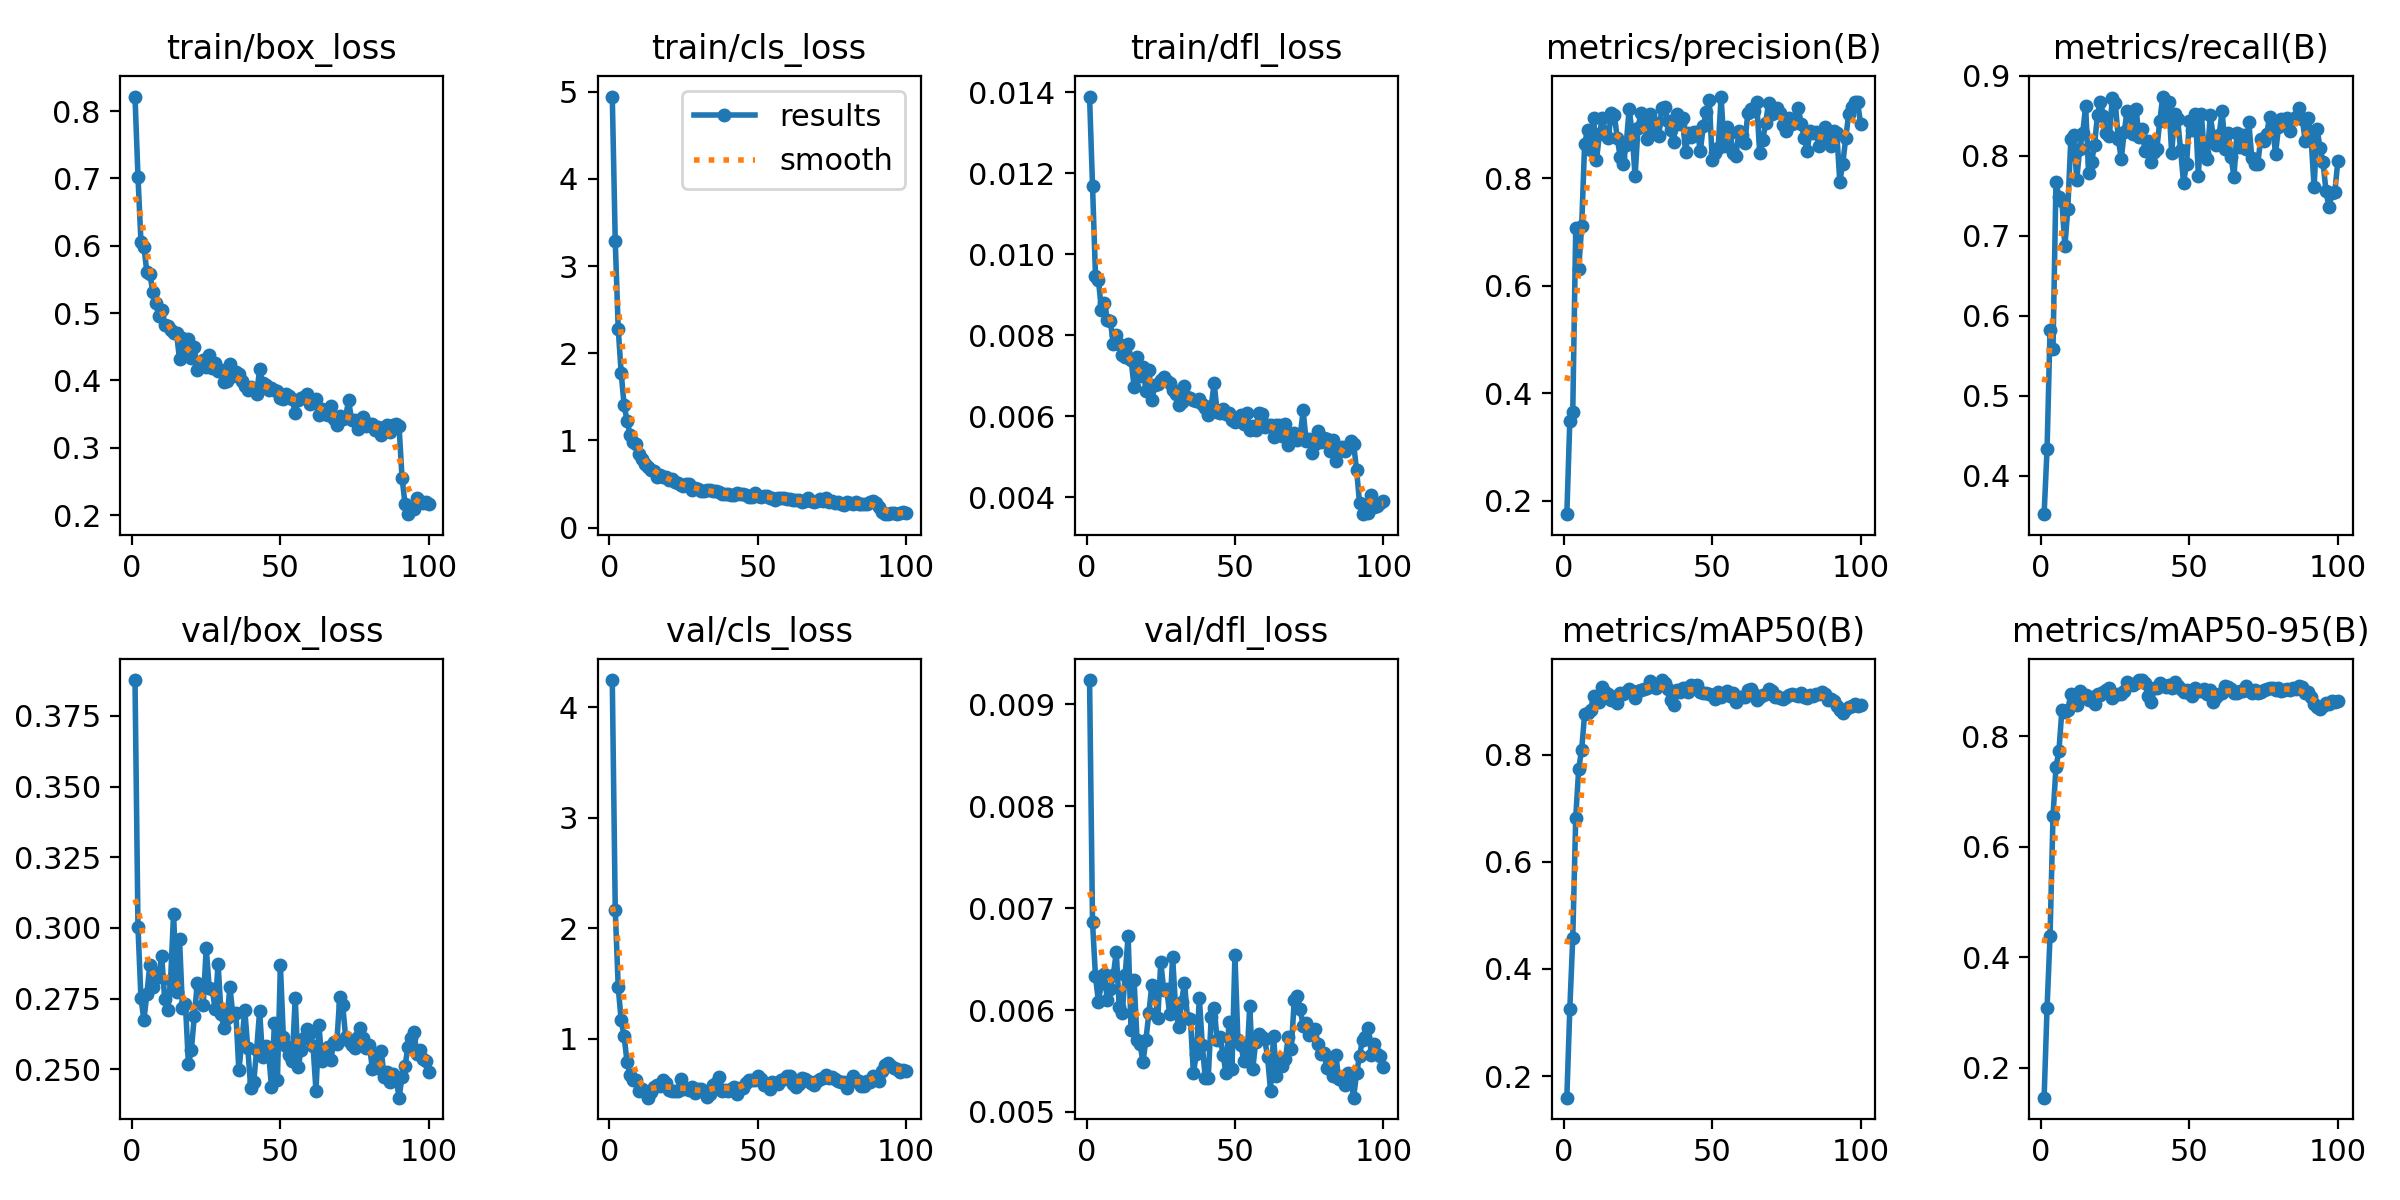

Source data for this figure (header and first rows):
epoch, time, train/box_loss, train/cls_loss, train/dfl_loss, metrics/precision(B), metrics/recall(B), metrics/mAP50(B), metrics/mAP50-95(B), val/box_loss, val/cls_loss, val/dfl_loss, lr/pg0, lr/pg1, lr/pg2, lr/pg3, lr/pg4, lr/pg5, lr/pg6, lr/pg7
1, 28.18, 0.8215, 4.944, 0.01389, 0.1746, 0.3518, 0.1597, 0.1454, 0.3877, 4.246, 0.00924, 0.001372, 0.0004573, 0.001372, 0.0004573, 0.001372, 0.0004573, 0.001372, 0.0004573
2, 41.25, 0.7025, 3.284, 0.01169, 0.3472, 0.4334, 0.3249, 0.3087, 0.3004, 2.169, 0.00686, 0.002759, 0.0009197, 0.002759, 0.0009197, 0.002759, 0.0009197, 0.002759, 0.0009197
3, 53.34, 0.6063, 2.283, 0.00946, 0.3644, 0.5821, 0.4576, 0.4383, 0.2752, 1.467, 0.00633, 0.004118, 0.001373, 0.004118, 0.001373, 0.004118, 0.001373, 0.004118, 0.001373
4, 65.4, 0.5983, 1.773, 0.00936, 0.7069, 0.5586, 0.6825, 0.6559, 0.2673, 1.165, 0.00608, 0.00416, 0.001387, 0.00416, 0.001387, 0.00416, 0.001387, 0.00416, 0.001387
5, 77.22, 0.5611, 1.401, 0.00861, 0.631, 0.7672, 0.7735, 0.7442, 0.2767, 1.02, 0.00627, 0.004117, 0.001372, 0.004117, 0.001372, 0.004117, 0.001372, 0.004117, 0.001372
6, 89.09, 0.5583, 1.224, 0.0088, 0.7105, 0.748, 0.8093, 0.7742, 0.2868, 0.7853, 0.00635, 0.004075, 0.001358, 0.004075, 0.001358, 0.004075, 0.001358, 0.004075, 0.001358
7, 100.6, 0.5318, 1.064, 0.00838, 0.8647, 0.7439, 0.8758, 0.8479, 0.2789, 0.6688, 0.0061, 0.004032, 0.001344, 0.004032, 0.001344, 0.004032, 0.001344, 0.004032, 0.001344
8, 112.5, 0.5147, 0.98, 0.00835, 0.8897, 0.6865, 0.8767, 0.844, 0.2841, 0.6219, 0.00621, 0.00399, 0.00133, 0.00399, 0.00133, 0.00399, 0.00133, 0.00399, 0.00133
9, 124.3, 0.4958, 0.9574, 0.00779, 0.8517, 0.734, 0.8831, 0.848, 0.2825, 0.6305, 0.00634, 0.003947, 0.001316, 0.003947, 0.001316, 0.003947, 0.001316, 0.003947, 0.001316
10, 136.8, 0.5052, 0.8474, 0.008, 0.9129, 0.8205, 0.9094, 0.8775, 0.2901, 0.5282, 0.00657, 0.003905, 0.001302, 0.003905, 0.001302, 0.003905, 0.001302, 0.003905, 0.001302
11, 149.5, 0.4829, 0.788, 0.00778, 0.8342, 0.8261, 0.9059, 0.8697, 0.2747, 0.5469, 0.00603, 0.003863, 0.001288, 0.003863, 0.001288, 0.003863, 0.001288, 0.003863, 0.001288
12, 161.8, 0.4809, 0.7235, 0.00752, 0.8826, 0.7702, 0.898, 0.8568, 0.2708, 0.5203, 0.00597, 0.00382, 0.001273, 0.00382, 0.001273, 0.00382, 0.001273, 0.00382, 0.001273
13, 174.1, 0.4749, 0.6905, 0.00747, 0.913, 0.8089, 0.9255, 0.8823, 0.2817, 0.4664, 0.00634, 0.003778, 0.001259, 0.003778, 0.001259, 0.003778, 0.001259, 0.003778, 0.001259
14, 186.5, 0.4708, 0.6634, 0.00779, 0.8842, 0.8279, 0.9167, 0.8755, 0.3051, 0.5205, 0.00673, 0.003735, 0.001245, 0.003735, 0.001245, 0.003735, 0.001245, 0.003735, 0.001245
15, 198.2, 0.4707, 0.6468, 0.00739, 0.8758, 0.8621, 0.9122, 0.875, 0.2774, 0.5601, 0.0058, 0.003693, 0.001231, 0.003693, 0.001231, 0.003693, 0.001231, 0.003693, 0.001231
16, 210.1, 0.4312, 0.5856, 0.00673, 0.9223, 0.7778, 0.9011, 0.8663, 0.2962, 0.5825, 0.0063, 0.00365, 0.001217, 0.00365, 0.001217, 0.00365, 0.001217, 0.00365, 0.001217
17, 222.5, 0.4628, 0.6082, 0.00747, 0.9182, 0.7922, 0.9075, 0.8709, 0.2716, 0.5715, 0.00571, 0.003608, 0.001203, 0.003608, 0.001203, 0.003608, 0.001203, 0.003608, 0.001203
18, 234.1, 0.4412, 0.5855, 0.007, 0.8746, 0.8139, 0.8967, 0.8589, 0.273, 0.6284, 0.00567, 0.003566, 0.001189, 0.003566, 0.001189, 0.003566, 0.001189, 0.003566, 0.001189
19, 246, 0.4614, 0.5794, 0.00721, 0.8394, 0.8511, 0.9153, 0.8779, 0.2518, 0.6021, 0.00549, 0.003523, 0.001174, 0.003523, 0.001174, 0.003523, 0.001174, 0.003523, 0.001174
20, 258.7, 0.4337, 0.5423, 0.00663, 0.8268, 0.8678, 0.9127, 0.8757, 0.2569, 0.5359, 0.00571, 0.003481, 0.00116, 0.003481, 0.00116, 0.003481, 0.00116, 0.003481, 0.00116
21, 270.6, 0.4494, 0.5621, 0.00715, 0.8623, 0.8502, 0.9175, 0.8799, 0.2688, 0.5249, 0.00597, 0.003438, 0.001146, 0.003438, 0.001146, 0.003438, 0.001146, 0.003438, 0.001146
22, 282.3, 0.4154, 0.5172, 0.00639, 0.9284, 0.8284, 0.9224, 0.885, 0.2807, 0.5245, 0.00625, 0.003396, 0.001132, 0.003396, 0.001132, 0.003396, 0.001132, 0.003396, 0.001132
23, 293.9, 0.423, 0.5096, 0.00678, 0.8854, 0.8252, 0.9188, 0.8887, 0.2787, 0.5252, 0.0062, 0.003353, 0.001118, 0.003353, 0.001118, 0.003353, 0.001118, 0.003353, 0.001118
24, 305.8, 0.43, 0.4826, 0.0068, 0.8033, 0.8725, 0.9062, 0.8689, 0.2726, 0.6312, 0.00592, 0.003311, 0.001104, 0.003311, 0.001104, 0.003311, 0.001104, 0.003311, 0.001104
25, 317.3, 0.4206, 0.4723, 0.00689, 0.8941, 0.8655, 0.9192, 0.8755, 0.293, 0.5485, 0.00647, 0.003268, 0.001089, 0.003268, 0.001089, 0.003268, 0.001089, 0.003268, 0.001089
26, 328.8, 0.4382, 0.501, 0.00697, 0.9217, 0.8215, 0.9196, 0.8776, 0.2788, 0.5523, 0.0062, 0.003226, 0.001075, 0.003226, 0.001075, 0.003226, 0.001075, 0.003226, 0.001075
27, 340.6, 0.4192, 0.4952, 0.00688, 0.9049, 0.7957, 0.9216, 0.8773, 0.2784, 0.537, 0.00621, 0.003184, 0.001061, 0.003184, 0.001061, 0.003184, 0.001061, 0.003184, 0.001061
28, 352.3, 0.4253, 0.4364, 0.00683, 0.8727, 0.8299, 0.925, 0.8832, 0.2713, 0.5626, 0.00596, 0.003141, 0.001047, 0.003141, 0.001047, 0.003141, 0.001047, 0.003141, 0.001047
29, 363.9, 0.4139, 0.4595, 0.00664, 0.9196, 0.8565, 0.9364, 0.8978, 0.2873, 0.5049, 0.00652, 0.003099, 0.001033, 0.003099, 0.001033, 0.003099, 0.001033, 0.003099, 0.001033
30, 375.5, 0.416, 0.445, 0.00655, 0.8866, 0.8501, 0.931, 0.8953, 0.2696, 0.5419, 0.00602, 0.003056, 0.001019, 0.003056, 0.001019, 0.003056, 0.001019, 0.003056, 0.001019
31, 387.3, 0.3982, 0.4243, 0.00628, 0.903, 0.8277, 0.925, 0.8925, 0.2644, 0.5411, 0.00583, 0.003014, 0.001005, 0.003014, 0.001005, 0.003014, 0.001005, 0.003014, 0.001005
32, 399.6, 0.3996, 0.4139, 0.00635, 0.8786, 0.8582, 0.9307, 0.8969, 0.2681, 0.5146, 0.00608, 0.002971, 0.0009904, 0.002971, 0.0009904, 0.002971, 0.0009904, 0.002971, 0.0009904
33, 411, 0.4238, 0.4283, 0.00675, 0.9305, 0.8236, 0.9391, 0.9017, 0.2791, 0.4757, 0.00627, 0.002929, 0.0009763, 0.002929, 0.0009763, 0.002929, 0.0009763, 0.002929, 0.0009763
34, 422.7, 0.4062, 0.4265, 0.00648, 0.9334, 0.8338, 0.9336, 0.9022, 0.2691, 0.5009, 0.00592, 0.002886, 0.0009621, 0.002886, 0.0009621, 0.002886, 0.0009621, 0.002886, 0.0009621
35, 434.3, 0.4119, 0.415, 0.00645, 0.9067, 0.8054, 0.9225, 0.8969, 0.27, 0.5821, 0.00591, 0.002844, 0.000948, 0.002844, 0.000948, 0.002844, 0.000948, 0.002844, 0.000948
36, 446, 0.4099, 0.4143, 0.00641, 0.8907, 0.8184, 0.9023, 0.8731, 0.2496, 0.5986, 0.00538, 0.002802, 0.0009339, 0.002802, 0.0009339, 0.002802, 0.0009339, 0.002802, 0.0009339
37, 457.5, 0.3987, 0.4024, 0.00637, 0.8681, 0.7921, 0.8922, 0.8622, 0.2595, 0.6544, 0.00557, 0.002759, 0.0009197, 0.002759, 0.0009197, 0.002759, 0.0009197, 0.002759, 0.0009197
38, 469.2, 0.3912, 0.3865, 0.00643, 0.9198, 0.8048, 0.9211, 0.8874, 0.271, 0.5271, 0.00612, 0.002717, 0.0009056, 0.002717, 0.0009056, 0.002717, 0.0009056, 0.002717, 0.0009056
39, 481.4, 0.3855, 0.3868, 0.00629, 0.9008, 0.8088, 0.9174, 0.8874, 0.2576, 0.5353, 0.00566, 0.002674, 0.0008914, 0.002674, 0.0008914, 0.002674, 0.0008914, 0.002674, 0.0008914
40, 493.1, 0.3903, 0.3841, 0.00619, 0.9113, 0.8439, 0.9239, 0.8967, 0.2433, 0.5224, 0.00533, 0.002632, 0.0008773, 0.002632, 0.0008773, 0.002632, 0.0008773, 0.002632, 0.0008773
41, 504.7, 0.3869, 0.3785, 0.00604, 0.8491, 0.874, 0.9241, 0.8938, 0.2453, 0.5456, 0.00533, 0.002589, 0.0008631, 0.002589, 0.0008631, 0.002589, 0.0008631, 0.002589, 0.0008631
42, 516.8, 0.38, 0.3759, 0.00625, 0.885, 0.8537, 0.9162, 0.8896, 0.2569, 0.5622, 0.00593, 0.002547, 0.000849, 0.002547, 0.000849, 0.002547, 0.000849, 0.002547, 0.000849
43, 528.4, 0.4165, 0.3937, 0.00681, 0.8777, 0.8676, 0.9298, 0.8926, 0.2705, 0.4963, 0.00602, 0.002504, 0.0008348, 0.002504, 0.0008348, 0.002504, 0.0008348, 0.002504, 0.0008348
44, 540.1, 0.3965, 0.3863, 0.0061, 0.8853, 0.803, 0.9234, 0.8874, 0.2542, 0.5567, 0.00571, 0.002462, 0.0008207, 0.002462, 0.0008207, 0.002462, 0.0008207, 0.002462, 0.0008207
45, 551.8, 0.3934, 0.3886, 0.00607, 0.8861, 0.8526, 0.9299, 0.8992, 0.258, 0.5516, 0.00574, 0.00242, 0.0008065, 0.00242, 0.0008065, 0.00242, 0.0008065, 0.00242, 0.0008065
46, 563.7, 0.3865, 0.3732, 0.00618, 0.851, 0.8466, 0.9168, 0.8921, 0.2561, 0.5962, 0.00556, 0.002377, 0.0007924, 0.002377, 0.0007924, 0.002377, 0.0007924, 0.002377, 0.0007924
47, 575.4, 0.3885, 0.3517, 0.00606, 0.8967, 0.8071, 0.9146, 0.8862, 0.2437, 0.6281, 0.00538, 0.002335, 0.0007782, 0.002335, 0.0007782, 0.002335, 0.0007782, 0.002335, 0.0007782
48, 587.2, 0.3857, 0.3529, 0.00608, 0.924, 0.7664, 0.9145, 0.8811, 0.2665, 0.6296, 0.00588, 0.002292, 0.0007641, 0.002292, 0.0007641, 0.002292, 0.0007641, 0.002292, 0.0007641
49, 598.6, 0.3837, 0.3927, 0.00591, 0.9458, 0.7896, 0.9136, 0.8846, 0.246, 0.6265, 0.00542, 0.00225, 0.0007499, 0.00225, 0.0007499, 0.00225, 0.0007499, 0.00225, 0.0007499
50, 610.1, 0.3737, 0.3651, 0.00586, 0.8341, 0.844, 0.9109, 0.8789, 0.2869, 0.6646, 0.00654, 0.002207, 0.0007358, 0.002207, 0.0007358, 0.002207, 0.0007358, 0.002207, 0.0007358
51, 621.6, 0.3727, 0.354, 0.00587, 0.8465, 0.8324, 0.9028, 0.8728, 0.2615, 0.6314, 0.00571, 0.002165, 0.0007216, 0.002165, 0.0007216, 0.002165, 0.0007216, 0.002165, 0.0007216
52, 634, 0.3806, 0.3588, 0.00602, 0.8555, 0.8528, 0.9174, 0.8875, 0.2582, 0.5788, 0.00566, 0.002122, 0.0007075, 0.002122, 0.0007075, 0.002122, 0.0007075, 0.002122, 0.0007075
53, 646, 0.3772, 0.3608, 0.00581, 0.9521, 0.775, 0.9065, 0.8817, 0.255, 0.5865, 0.0055, 0.00208, 0.0006934, 0.00208, 0.0006934, 0.00208, 0.0006934, 0.00208, 0.0006934
54, 658.2, 0.3728, 0.3416, 0.00609, 0.8594, 0.8521, 0.9126, 0.8833, 0.253, 0.5438, 0.0055, 0.002038, 0.0006792, 0.002038, 0.0006792, 0.002038, 0.0006792, 0.002038, 0.0006792
55, 669.7, 0.3513, 0.3414, 0.00566, 0.896, 0.8029, 0.9188, 0.8866, 0.2753, 0.6054, 0.00604, 0.001995, 0.0006651, 0.001995, 0.0006651, 0.001995, 0.0006651, 0.001995, 0.0006651
56, 681.8, 0.371, 0.3108, 0.00576, 0.8851, 0.7964, 0.9098, 0.8777, 0.2507, 0.6005, 0.00542, 0.001953, 0.0006509, 0.001953, 0.0006509, 0.001953, 0.0006509, 0.001953, 0.0006509
57, 693.6, 0.3736, 0.3443, 0.00565, 0.8475, 0.8508, 0.9158, 0.8842, 0.2568, 0.5937, 0.00569, 0.00191, 0.0006368, 0.00191, 0.0006368, 0.00191, 0.0006368, 0.00191, 0.0006368
58, 705.1, 0.3759, 0.3373, 0.00607, 0.8422, 0.8246, 0.8985, 0.8631, 0.261, 0.6296, 0.00577, 0.001868, 0.0006226, 0.001868, 0.0006226, 0.001868, 0.0006226, 0.001868, 0.0006226
59, 716.5, 0.3805, 0.3386, 0.00606, 0.8875, 0.8135, 0.9073, 0.8711, 0.2643, 0.6332, 0.00574, 0.001825, 0.0006085, 0.001825, 0.0006085, 0.001825, 0.0006085, 0.001825, 0.0006085
60, 729.1, 0.3652, 0.326, 0.00572, 0.88, 0.8262, 0.9078, 0.8777, 0.2628, 0.6596, 0.00572, 0.001783, 0.0005943, 0.001783, 0.0005943, 0.001783, 0.0005943, 0.001783, 0.0005943
... 40 more rows
